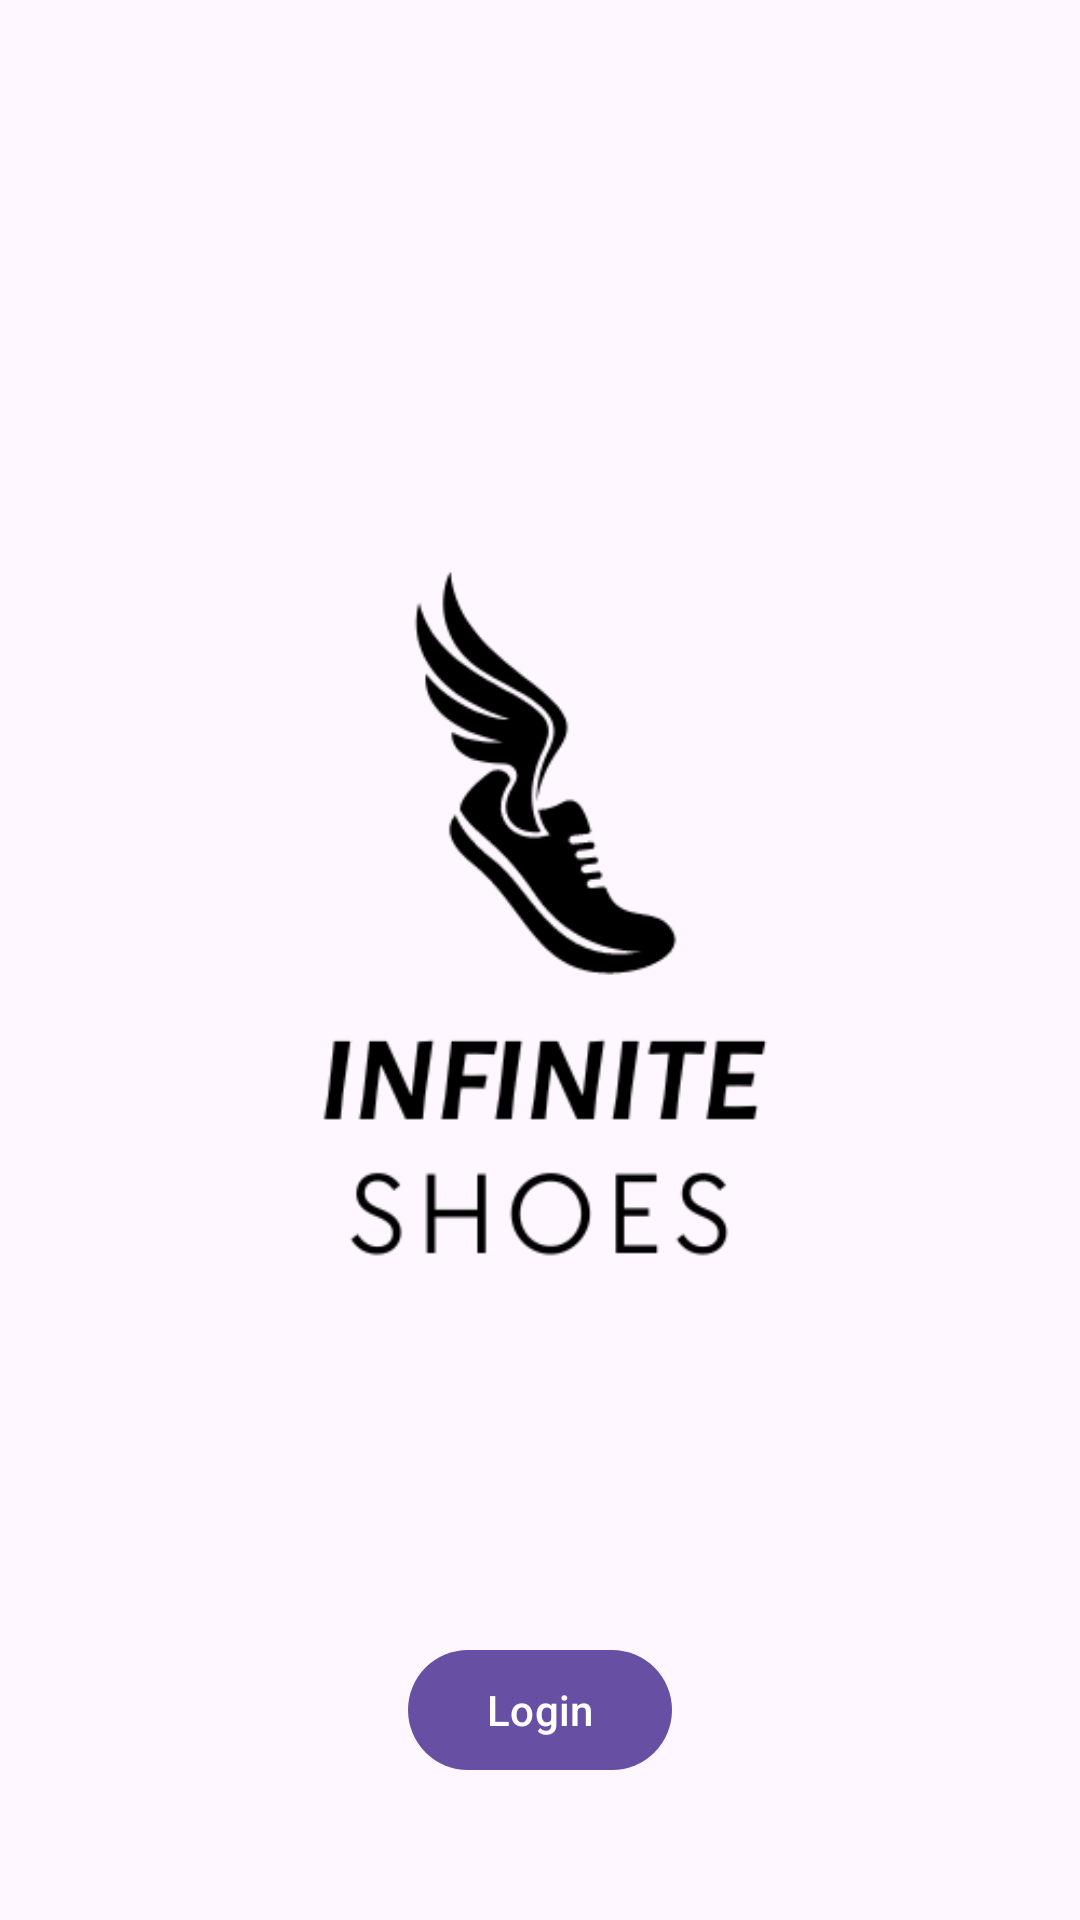

The Android layout XML behind this screen, and the referenced resources:
<!-- AndroidManifest.xml: application theme Theme.Material3.Light -->
<!-- res/layout/activity_home.xml -->
<?xml version="1.0" encoding="utf-8"?>
<LinearLayout xmlns:android="http://schemas.android.com/apk/res/android"
    xmlns:app="http://schemas.android.com/apk/res-auto"
    xmlns:tools="http://schemas.android.com/tools"
    android:layout_width="match_parent"
    android:layout_height="match_parent"
    tools:context=".Home"
    android:gravity="center"
    android:orientation="vertical">

    <ImageView
        android:layout_width="wrap_content"
        android:layout_height="wrap_content"
        android:src="@drawable/infinite"
        android:id="@+id/logo"
        />

    <Button
        android:id="@+id/homeLogin"
        android:layout_width="wrap_content"
        android:layout_height="wrap_content"
        android:gravity="center"
        android:text="@string/login"/>

</LinearLayout>
<!-- resources referenced by this layout -->
<resources>
  <!-- drawable infinite: png bitmap (drawable, 14724 bytes) -->
  <string name="login">Login</string>
</resources>
